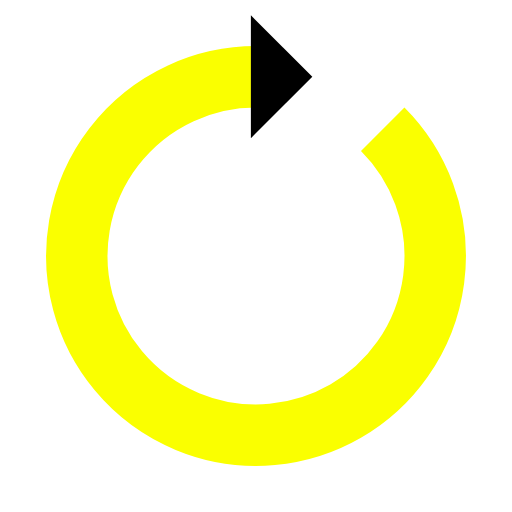
t = 0.00 s
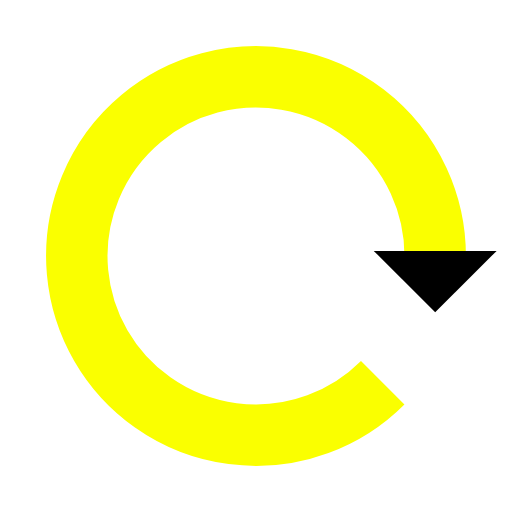
t = 0.25 s
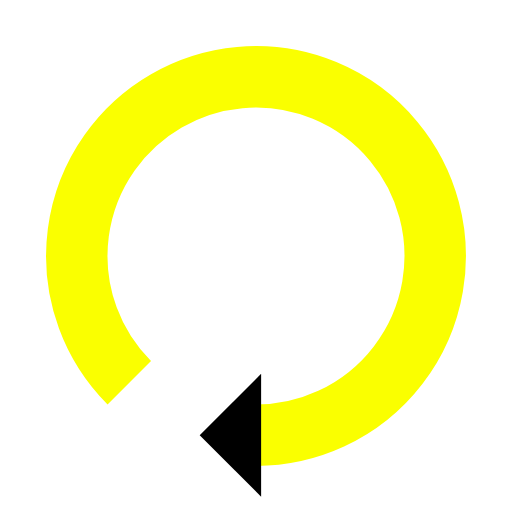
t = 0.50 s
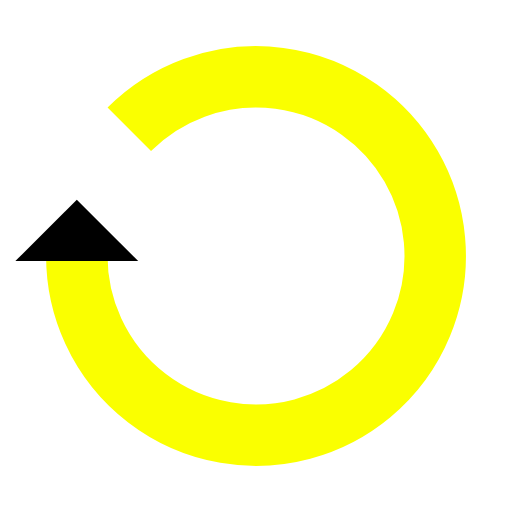
t = 0.75 s

The animated SVG that drew these frames (rendered in a browser with its animation timeline set to each time). Animation: 1 SMIL element (animateTransform=1); one cycle of 1.00 s, repeats indefinitely.

<?xml version="1.0" encoding="utf-8"?>
<svg xmlns="http://www.w3.org/2000/svg" xmlns:xlink="http://www.w3.org/1999/xlink" style="margin: auto; background: none; display: block; shape-rendering: auto;" width="100px" height="100px" viewBox="0 0 100 100" preserveAspectRatio="xMidYMid">
<g>
  <path d="M50 15A35 35 0 1 0 74.74873734152916 25.251262658470843" fill="none" stroke="#faff00" stroke-width="12"></path>
  <path d="M49 3L49 27L61 15L49 3" fill="#000000"></path>
  <animateTransform attributeName="transform" type="rotate" repeatCount="indefinite" dur="1s" values="0 50 50;360 50 50" keyTimes="0;1"></animateTransform>
</g>
<!-- [ldio] generated by https://loading.io/ --></svg>
